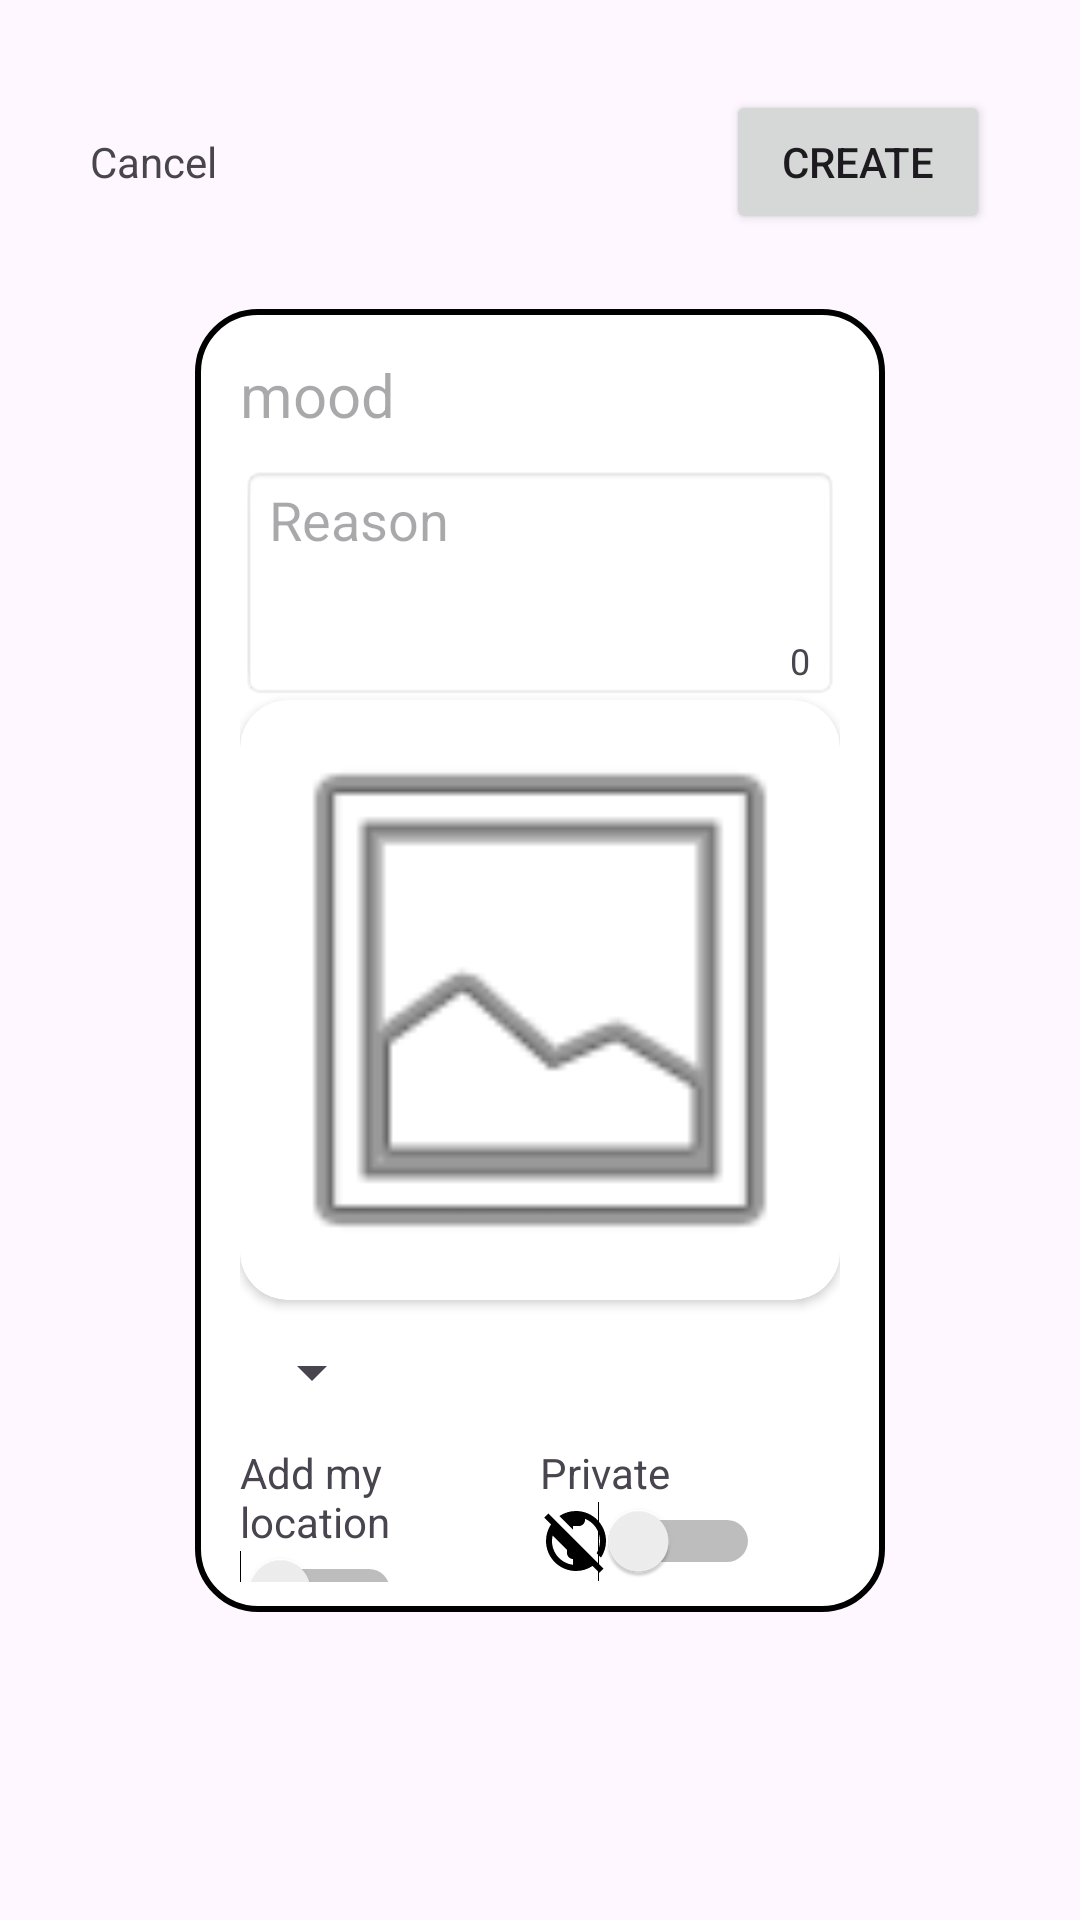

Layout XML and referenced resources for this Android screen:
<!-- AndroidManifest.xml: application theme Theme.Project_seekdeep -->
<!-- res/layout/frag_create_mood_event.xml -->
<?xml version="1.0" encoding="utf-8"?>
<androidx.constraintlayout.widget.ConstraintLayout xmlns:android="http://schemas.android.com/apk/res/android"
    xmlns:app="http://schemas.android.com/apk/res-auto"
    xmlns:tools="http://schemas.android.com/tools"
    android:id="@+id/create_mood_root_id"
    android:layout_width="match_parent"
    android:layout_height="match_parent">

    <LinearLayout
        android:id="@+id/linearLayout"
        android:layout_width="wrap_content"
        android:layout_height="wrap_content"
        android:layout_margin="25dp"
        android:background="@drawable/layout_rounded_mood_bg"
        android:orientation="vertical"
        app:layout_constraintEnd_toEndOf="parent"
        app:layout_constraintLeft_toRightOf="@id/user_pfp_req_follow"
        app:layout_constraintStart_toStartOf="parent"
        app:layout_constraintTop_toBottomOf="@+id/linearLayout2">

        <LinearLayout
            android:layout_width="match_parent"
            android:layout_height="match_parent"
            android:orientation="horizontal">

            <TextView
                android:id="@+id/edit_emotion_editText"
                android:layout_width="wrap_content"
                android:layout_height="wrap_content"
                android:layout_weight="1"
                android:clickable="true"
                android:ems="10"
                android:hint="mood"
                android:inputType="text"
                android:paddingBottom="10dp"
                android:textSize="20dp" />

        </LinearLayout>

        <androidx.constraintlayout.widget.ConstraintLayout
            android:layout_width="match_parent"
            android:layout_height="wrap_content">

            <EditText
                android:id="@+id/edit_reason"
                android:layout_width="match_parent"
                android:layout_height="wrap_content"
                android:background="@android:drawable/editbox_background"
                android:gravity="start|top"
                android:hint="Reason"
                android:maxLines="5"
                android:minLines="3"
                app:layout_constraintEnd_toEndOf="parent"
                app:layout_constraintStart_toStartOf="parent"
                app:layout_constraintTop_toTopOf="parent" />

            <TextView
                android:id="@+id/char_count"
                android:layout_width="wrap_content"
                android:layout_height="wrap_content"
                android:layout_marginEnd="10dp"
                android:layout_marginBottom="5dp"
                android:text="0"
                android:textSize="12sp"
                app:layout_constraintBottom_toBottomOf="@id/edit_reason"
                app:layout_constraintEnd_toEndOf="parent" />
        </androidx.constraintlayout.widget.ConstraintLayout>


        <androidx.cardview.widget.CardView
            android:id="@+id/card_view"
            android:layout_width="wrap_content"
            android:layout_height="wrap_content"
            android:layout_gravity="center_horizontal|center_vertical"
            app:cardCornerRadius="16dp">

            <androidx.constraintlayout.widget.ConstraintLayout
                android:id="@+id/image_constraint_layout"
                android:layout_width="match_parent"
                android:layout_height="200dp"
                android:layout_weight="1">


                <ImageView
                    android:id="@+id/image"
                    android:layout_width="wrap_content"
                    android:layout_height="0dp"
                    android:layout_gravity="center_horizontal"
                    android:layout_weight="1"
                    android:adjustViewBounds="true"
                    android:gravity="center"
                    android:scaleType="fitXY"
                    app:layout_constraintBottom_toBottomOf="parent"
                    app:layout_constraintEnd_toEndOf="parent"
                    app:layout_constraintStart_toStartOf="parent"
                    app:layout_constraintTop_toTopOf="parent"
                    app:srcCompat="@android:drawable/ic_menu_gallery" />

                <com.google.android.material.floatingactionbutton.FloatingActionButton
                    android:id="@+id/image_delete"
                    android:layout_width="0dp"
                    android:layout_height="wrap_content"
                    android:layout_marginTop="-12dp"
                    android:layout_marginRight="-9dp"
                    android:adjustViewBounds="false"
                    android:clickable="true"
                    android:focusable="true"
                    app:backgroundTint="@color/transparent"
                    app:elevation="0dp"
                    app:fabSize="mini"
                    app:layout_constraintEnd_toEndOf="@id/image"
                    app:layout_constraintTop_toTopOf="@+id/image"
                    app:pressedTranslationZ="0dp"
                    app:srcCompat="@drawable/baseline_cancel_24"
                    app:useCompatPadding="false" />

            </androidx.constraintlayout.widget.ConstraintLayout>
        </androidx.cardview.widget.CardView>

        <Spinner
            android:id="@+id/social_situation_spinner"
            android:layout_width="wrap_content"
            android:layout_height="wrap_content"
            android:layout_marginTop="12dp"
            android:layout_weight="0"
            android:tooltipText="Select social situation" />

        <LinearLayout
            android:layout_width="match_parent"
            android:layout_height="match_parent"
            android:layout_marginTop="12dp"
            android:orientation="horizontal">

            <LinearLayout
                android:layout_width="match_parent"
                android:layout_height="match_parent"
                android:layout_weight="1"
                android:orientation="vertical">

                <TextView
                    android:id="@+id/geolocat_info"
                    android:layout_width="wrap_content"
                    android:layout_height="wrap_content"
                    android:text="@string/location_toggle_text" />

                <Switch
                    android:id="@+id/switch1"
                    android:layout_width="wrap_content"
                    android:layout_height="wrap_content"
                    android:checked="false"
                    android:drawableLeft="@drawable/location_off"
                    android:drawablePadding="-5dp" />

            </LinearLayout>

            <LinearLayout
                android:layout_width="match_parent"
                android:layout_height="match_parent"
                android:layout_weight="1"
                android:orientation="vertical">

                <TextView
                    android:id="@+id/explain_privacy"
                    android:layout_width="wrap_content"
                    android:layout_height="wrap_content"
                    android:text="@string/private_mode" />

                <Switch
                    android:id="@+id/privacy_switch"
                    android:layout_width="wrap_content"
                    android:layout_height="wrap_content"
                    android:checked="false"
                    android:drawableLeft="@drawable/private_symbol"
                    android:drawablePadding="-5dp"
                    android:textOff="@string/private_mode"
                    android:textOn="@string/public_mode" />
            </LinearLayout>

        </LinearLayout>


    </LinearLayout>

    <LinearLayout
        android:id="@+id/linearLayout2"
        android:layout_width="match_parent"
        android:layout_height="wrap_content"
        android:orientation="horizontal"
        android:paddingHorizontal="30dp"
        android:layout_marginTop="30dp"
        android:showDividers="middle"
        android:gravity="right"
        app:layout_constraintBottom_toTopOf="@id/linearLayout"
        app:layout_constraintEnd_toEndOf="parent"
        app:layout_constraintStart_toStartOf="parent"
        app:layout_constraintTop_toTopOf="parent">

        <TextView
            android:id="@+id/cancel_button"
            android:layout_width="wrap_content"
            android:layout_height="wrap_content"
            android:layout_weight="1"
            android:clickable="true"
            android:text="Cancel" />

        <Button
            android:id="@+id/confirm_create_button"
            android:layout_width="wrap_content"
            android:layout_height="wrap_content"
            android:text="Create" />
    </LinearLayout>

</androidx.constraintlayout.widget.ConstraintLayout>
<!-- resources referenced by this layout -->
<resources>
  <color name="transparent">#00FFFFFF</color>
  <!-- drawable layout_rounded_mood_bg (drawable) -->
  <?xml version="1.0" encoding="utf-8"?>
  <shape xmlns:android="http://schemas.android.com/apk/res/android">
      <solid android:color="#FFFFFF"/>
      <stroke android:width="2sp" android:color="#000000" />
      <corners android:radius="20sp"/>
      <padding android:left="15sp" android:top="15sp" android:right="15sp" android:bottom="10sp" />
  
  </shape>
  <!-- drawable private_symbol (drawable) -->
  <vector xmlns:android="http://schemas.android.com/apk/res/android" android:height="24dp" android:tint="#000000" android:viewportHeight="24" android:viewportWidth="24" android:width="24dp">
        
      <path android:fillColor="@android:color/white" android:pathData="M11,8.17L6.49,3.66C8.07,2.61 9.96,2 12,2c5.52,0 10,4.48 10,10c0,2.04 -0.61,3.93 -1.66,5.51l-1.46,-1.46C19.59,14.87 20,13.48 20,12c0,-3.35 -2.07,-6.22 -5,-7.41V5c0,1.1 -0.9,2 -2,2h-2V8.17zM21.19,21.19l-1.41,1.41l-2.27,-2.27C15.93,21.39 14.04,22 12,22C6.48,22 2,17.52 2,12c0,-2.04 0.61,-3.93 1.66,-5.51L1.39,4.22l1.41,-1.41L21.19,21.19zM11,18c-1.1,0 -2,-0.9 -2,-2v-1l-4.79,-4.79C4.08,10.79 4,11.38 4,12c0,4.08 3.05,7.44 7,7.93V18z"/>
      
  </vector>
  <string name="location_toggle_text">Add my location</string>
  <string name="private_mode">Private</string>
  <string name="public_mode">Public</string>
  <style name="Theme.Project_seekdeep" parent="Base.Theme.Project_seekdeep" />
  <style name="Base.Theme.Project_seekdeep" parent="Theme.Material3.DayNight.NoActionBar">
          
          
      </style>
</resources>
